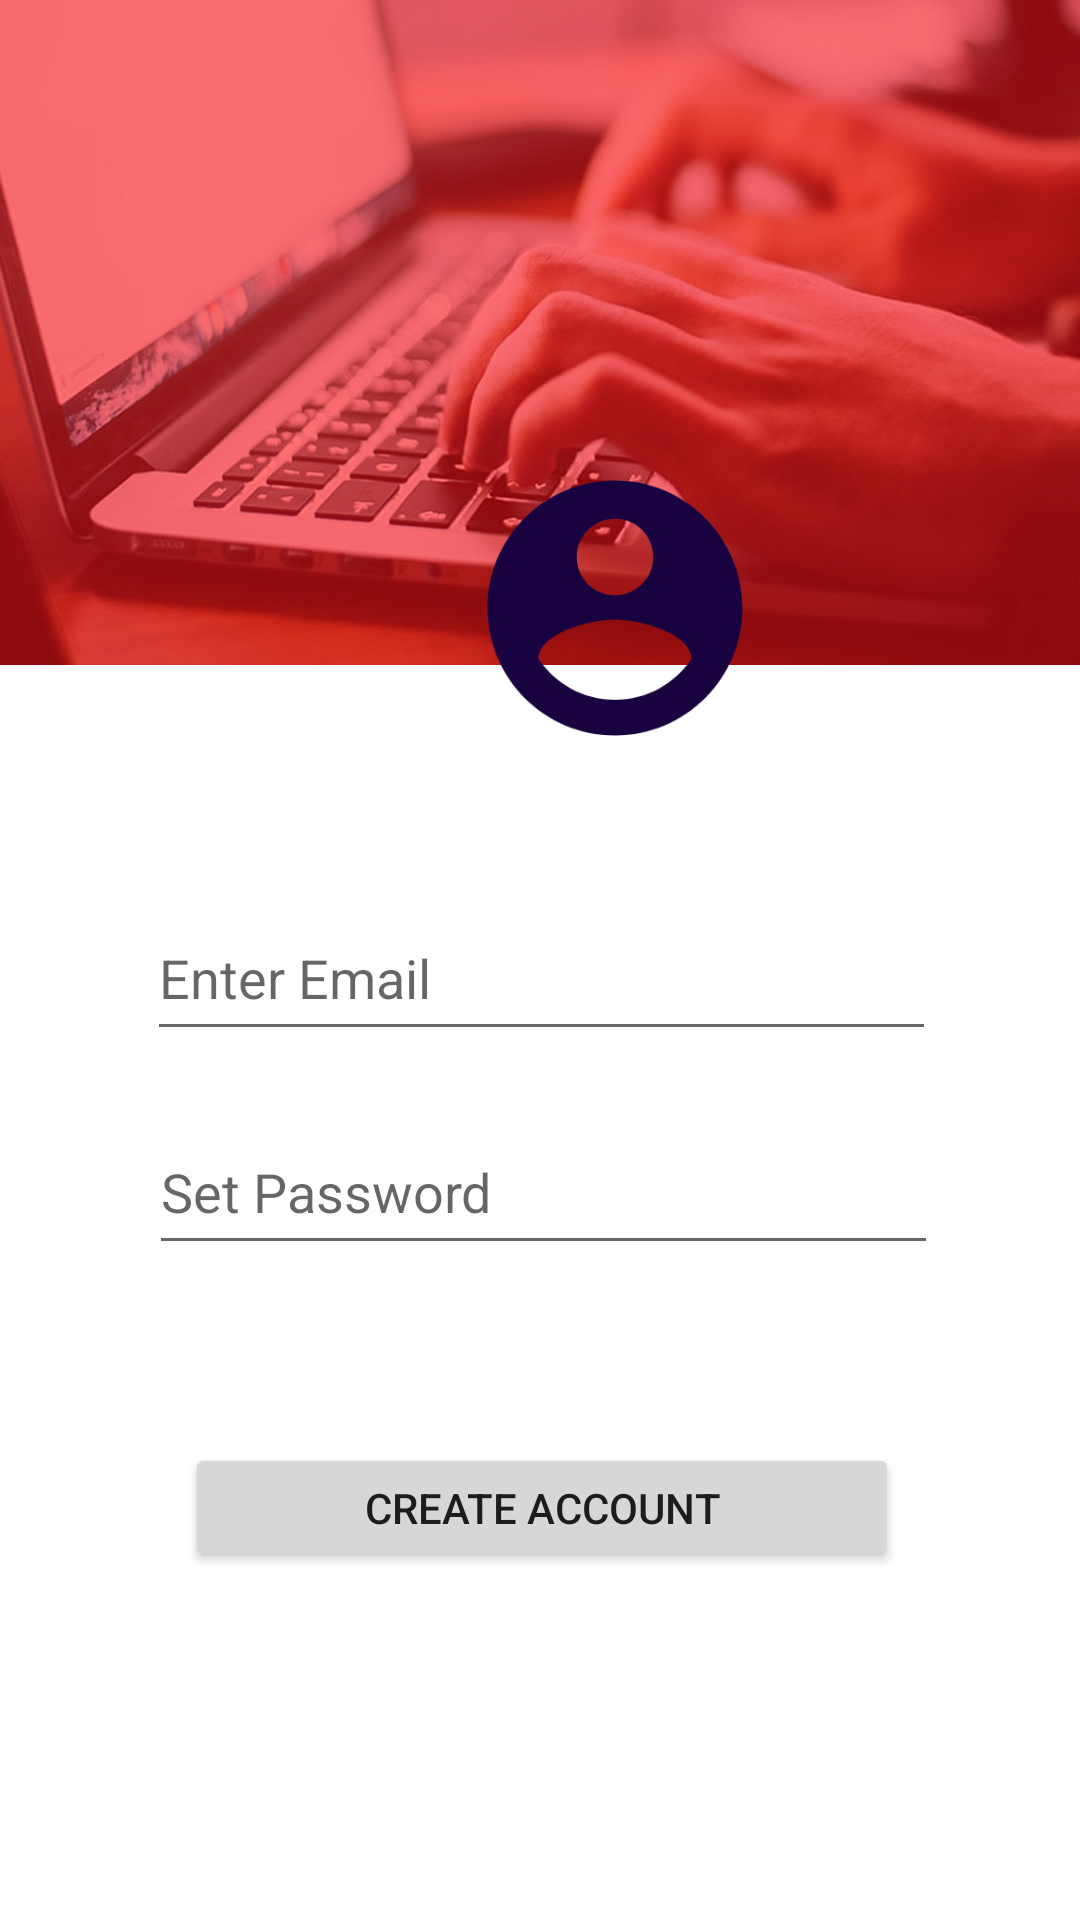

Produce the Android XML layout that renders to this screen, including the resource entries it uses.
<!-- AndroidManifest.xml: application theme Theme.RecruitAI -->
<!-- res/layout/activity_user_signup.xml -->
<?xml version="1.0" encoding="utf-8"?>
<androidx.constraintlayout.widget.ConstraintLayout xmlns:android="http://schemas.android.com/apk/res/android"
    xmlns:app="http://schemas.android.com/apk/res-auto"
    xmlns:tools="http://schemas.android.com/tools"
    android:layout_width="match_parent"
    android:layout_height="match_parent"
    tools:context=".UserSignup"
    android:background="@drawable/signupbg">

    <ImageView
    android:id="@+id/imageView2"
    android:layout_width="132dp"
    android:layout_height="102dp"
    android:layout_marginStart="139dp"
    android:layout_marginTop="197dp"
    android:layout_marginEnd="140dp"
    android:layout_marginBottom="432dp"
    app:layout_constraintBottom_toBottomOf="parent"
    app:layout_constraintEnd_toEndOf="parent"
    app:layout_constraintHorizontal_bias="0.0"
    app:layout_constraintStart_toStartOf="parent"
    app:layout_constraintTop_toTopOf="parent"
    app:srcCompat="@drawable/ic_baseline_account_circle_24" />

    <EditText
        android:id="@+id/emailsignup"
        android:layout_width="263dp"
        android:layout_height="52dp"
        android:layout_marginStart="75dp"
        android:layout_marginTop="55dp"
        android:layout_marginEnd="74dp"
        android:layout_marginBottom="300dp"
        android:ems="10"
        android:hint="Enter Email"
        android:inputType="textEmailAddress"
        app:layout_constraintBottom_toBottomOf="parent"
        app:layout_constraintEnd_toEndOf="parent"
        app:layout_constraintStart_toStartOf="parent"
        app:layout_constraintTop_toBottomOf="@+id/imageView2" />

    <EditText
        android:id="@+id/passsignup"
        android:layout_width="263dp"
        android:layout_height="52dp"
        android:layout_marginStart="75dp"
        android:layout_marginTop="24dp"
        android:layout_marginEnd="73dp"
        android:layout_marginBottom="223dp"
        android:ems="10"
        android:hint="Set Password "
        android:inputType="textPassword"
        app:layout_constraintBottom_toBottomOf="parent"
        app:layout_constraintEnd_toEndOf="parent"
        app:layout_constraintStart_toStartOf="parent"
        app:layout_constraintTop_toBottomOf="@+id/emailsignup" />

    <Button
        android:id="@+id/signupuser"
        android:layout_width="238dp"
        android:layout_height="43dp"
        android:layout_marginStart="120dp"
        android:layout_marginTop="58dp"
        android:layout_marginEnd="119dp"
        android:layout_marginBottom="115dp"
        android:text="Create Account"
        app:layout_constraintBottom_toBottomOf="parent"
        app:layout_constraintEnd_toEndOf="parent"
        app:layout_constraintStart_toStartOf="parent"
        app:layout_constraintTop_toBottomOf="@+id/passsignup" />

</androidx.constraintlayout.widget.ConstraintLayout>
<!-- resources referenced by this layout -->
<resources>
  <!-- drawable ic_baseline_account_circle_24 (drawable) -->
  <vector android:height="24dp" android:tint="#180340"
      android:viewportHeight="24" android:viewportWidth="24"
      android:width="24dp" xmlns:android="http://schemas.android.com/apk/res/android">
      <path android:fillColor="@android:color/white" android:pathData="M12,2C6.48,2 2,6.48 2,12s4.48,10 10,10 10,-4.48 10,-10S17.52,2 12,2zM12,5c1.66,0 3,1.34 3,3s-1.34,3 -3,3 -3,-1.34 -3,-3 1.34,-3 3,-3zM12,19.2c-2.5,0 -4.71,-1.28 -6,-3.22 0.03,-1.99 4,-3.08 6,-3.08 1.99,0 5.97,1.09 6,3.08 -1.29,1.94 -3.5,3.22 -6,3.22z"/>
  </vector>
  <!-- drawable signupbg: png bitmap (drawable-v24, 477808 bytes) -->
  <style name="Theme.RecruitAI" parent="Theme.MaterialComponents.DayNight.DarkActionBar">
          
          <item name="colorPrimary">@color/purple_500</item>
          <item name="colorPrimaryVariant">@color/purple_700</item>
          <item name="colorOnPrimary">@color/white</item>
          
          <item name="colorSecondary">@color/teal_200</item>
          <item name="colorSecondaryVariant">@color/teal_700</item>
          <item name="colorOnSecondary">@color/black</item>
          
          <item name="android:statusBarColor" tools:targetApi="l">?attr/colorPrimaryVariant</item>
          
      </style>
  <color name="purple_500">#180340</color>
  <color name="purple_700">#FF3700B3</color>
  <color name="white">#FFFFFFFF</color>
  <color name="teal_200">#FF03DAC5</color>
  <color name="teal_700">#FF018786</color>
  <color name="black">#FF000000</color>
</resources>
